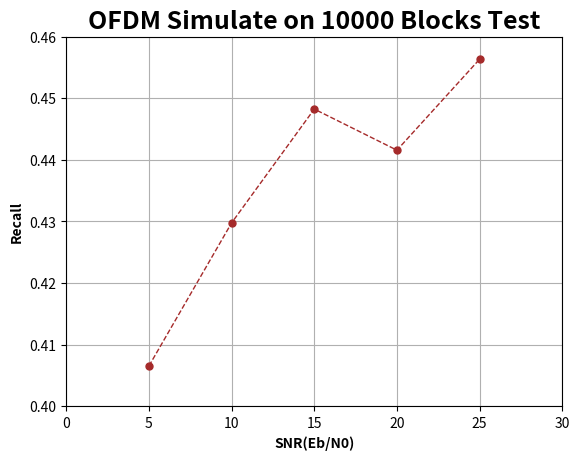

Reproduce this figure in Python.
# import numpy as np
from matplotlib import pyplot as plt

Ac = plt.plot([5,
               10,
               15,
               20,
               25],
              [0.9890859950326383,
               0.9897154067605733,
              0.9902283852636813,
              0.9901786186933518,
              0.9902676009371876])
plt.ylim(0.9890, 0.9905)
plt.xlim(0, 30)
plt.xticks([0, 5, 10, 15, 20, 25, 30])
plt.grid(True)
plt.title('OFDM Simulate on 10000 Blocks Test',
          fontsize=18, fontweight='bold')
plt.ylabel('Accuracy', fontsize=10, fontweight='bold')
plt.xlabel('SNR(Eb/N0)', fontsize=10, fontweight='bold')
plt.setp(Ac, marker='o',
         linestyle='--', markersize=5, linewidth=1)
plt.savefig('OFDM Simulate on 10000 Blocks_Accuracy.jpg')
plt.cla()
Fb = plt.plot([5,
               10,
               15,
               20,
               25],
              [0.9709644467378966,
               0.9754906310437713,
              0.9777779830031331,
              0.9773064691469307,
              0.9804512768131215])
plt.ylim(0.970, 0.981)
plt.xlim(0, 30)
plt.xticks([0, 5, 10, 15, 20, 25, 30])
plt.grid(True)
plt.title('OFDM Simulate on 10000 Blocks Test',
          fontsize=18, fontweight='bold')
plt.ylabel('F-0.1 Score', fontsize=10, fontweight='bold')
plt.xlabel('SNR(Eb/N0)', fontsize=10, fontweight='bold')
plt.setp(Fb, color='red', marker='o',
         linestyle='--', markersize=5, linewidth=1)
plt.savefig('OFDM Simulate on 10000 Blocks_F-0.1.jpg')
plt.cla()
Pr = plt.plot([5,
               10,
               15,
               20,
               25],
              [0.9884194885311648,
               0.9913594731761958,
              0.9925750170802581,
              0.9925373739657341,
              0.9946216550577547])
plt.ylim(0.987, 0.995)
plt.xlim(0, 30)
plt.xticks([0, 5, 10, 15, 20, 25, 30])
plt.grid(True)
plt.title('OFDM Simulate on 10000 Blocks Test',
          fontsize=18, fontweight='bold')
plt.ylabel('Precision', fontsize=10, fontweight='bold')
plt.xlabel('SNR(Eb/N0)', fontsize=10, fontweight='bold')
plt.setp(Pr, color='purple', marker='o',
         linestyle='--', markersize=5, linewidth=1)
plt.savefig('OFDM Simulate on 10000 Blocks_Precision.jpg')
plt.cla()
Rc = plt.plot([5,
               10,
               15,
               20,
               25],
              [0.4065132861509919,
               0.4297448675628752,
              0.44822052444405855,
              0.4415464423671365,
              0.45631645740456875])
plt.ylim(0.40, 0.46)
plt.xlim(0, 30)
plt.xticks([0, 5, 10, 15, 20, 25, 30])
plt.grid(True)
plt.title('OFDM Simulate on 10000 Blocks Test',
          fontsize=18, fontweight='bold')
plt.ylabel('Recall', fontsize=10, fontweight='bold')
plt.xlabel('SNR(Eb/N0)', fontsize=10, fontweight='bold')
plt.setp(Rc, color='brown', marker='o',
         linestyle='--', markersize=5, linewidth=1)
plt.savefig('OFDM Simulate on 10000 Blocks_Recall.jpg')
